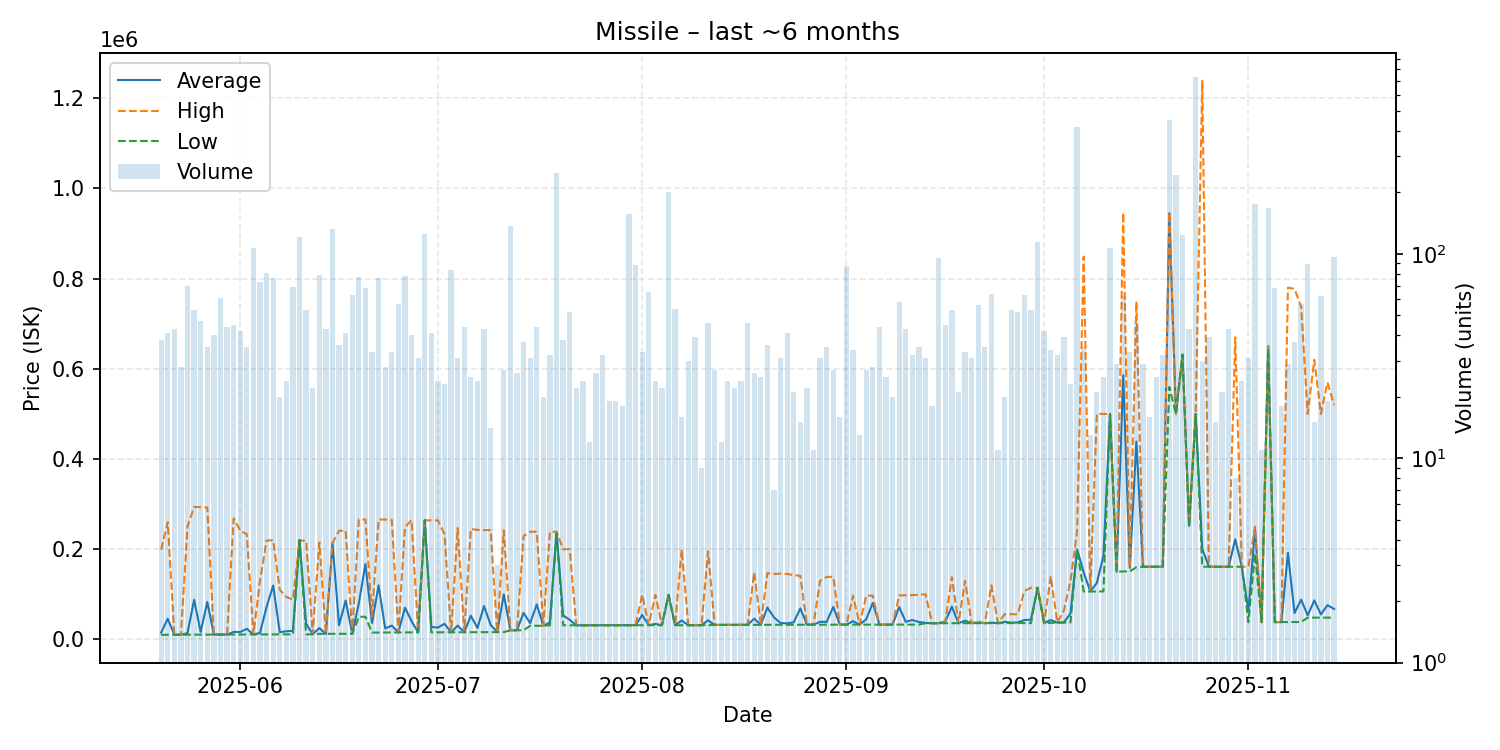

The table this chart was drawn from, first rows:
date, average, highest, lowest, order_count, volume
2025-05-20, 14949, 198900, 9921, 23, 38
2025-05-21, 45624, 259850, 10200, 17, 41
2025-05-22, 10240, 10260, 10230, 17, 43
2025-05-23, 10289, 10290, 10270, 12, 28
2025-05-24, 13783, 250000, 10340, 22, 70
2025-05-25, 87561, 294000, 10450, 24, 53
2025-05-26, 16487, 292900, 10470, 19, 47
2025-05-27, 83037, 292500, 10545, 17, 35
2025-05-28, 10592, 10600, 10570, 15, 40
2025-05-29, 10602, 10610, 10600, 16, 61
2025-05-30, 10637, 10640, 10620, 16, 44
2025-05-31, 16431, 268200, 10720, 16, 45
2025-06-01, 16220, 241000, 10740, 21, 42
2025-06-02, 23481, 233000, 10780, 18, 35
2025-06-03, 10840, 10840, 10840, 23, 107
2025-06-04, 14156, 130000, 10880, 22, 73
2025-06-05, 71969, 219000, 10940, 28, 81
2025-06-06, 119244, 220000, 10960, 18, 76
2025-06-07, 15922, 110000, 10970, 8, 20
2025-06-08, 17893, 93975, 10980, 18, 24
2025-06-09, 18848, 87900, 11100, 25, 69
2025-06-10, 220000, 220000, 220000, 32, 121
2025-06-11, 34583, 217900, 11180, 16, 53
2025-06-12, 11380, 12030, 11190, 12, 22
2025-06-13, 24990, 214800, 12190, 18, 79
2025-06-14, 12175, 12180, 12170, 16, 43
2025-06-15, 213600, 213600, 12230, 27, 132
2025-06-16, 31279, 240800, 12230, 19, 36
2025-06-17, 86091, 240900, 12240, 19, 41
2025-06-18, 12296, 12310, 12290, 8, 63
2025-06-19, 79962, 265700, 50000, 14, 77
2025-06-20, 166980, 265700, 50000, 19, 68
2025-06-21, 36410, 50000, 15050, 15, 33
2025-06-22, 119747, 265700, 15140, 26, 76
2025-06-23, 24150, 265700, 15200, 18, 28
2025-06-24, 30448, 264850, 15320, 11, 33
2025-06-25, 15402, 15430, 15400, 11, 57
2025-06-26, 70325, 248900, 15440, 24, 78
2025-06-27, 40373, 264400, 15480, 15, 40
2025-06-28, 15517, 15520, 15510, 14, 31
2025-06-29, 264200, 264200, 264200, 21, 125
2025-06-30, 27676, 264000, 15560, 21, 41
2025-07-01, 25927, 263800, 15580, 14, 24
2025-07-02, 34530, 233500, 15580, 13, 23
2025-07-03, 15580, 15590, 15580, 11, 83
2025-07-04, 30519, 247000, 15590, 15, 31
2025-07-05, 15662, 15675, 15630, 16, 44
2025-07-06, 52438, 244800, 15800, 13, 25
2025-07-07, 25326, 242700, 15870, 12, 24
2025-07-08, 73815, 242300, 15940, 17, 43
2025-07-09, 32147, 242100, 16000, 10, 14
2025-07-10, 16027, 16040, 16020, 3, 3
2025-07-11, 99633, 241700, 16060, 11, 27
2025-07-12, 20030, 20030, 20030, 10, 137
2025-07-13, 20151, 20160, 20150, 12, 26
2025-07-14, 58888, 229100, 20170, 22, 37
2025-07-15, 35969, 238700, 30210, 16, 31
2025-07-16, 77492, 238600, 30110, 19, 44
2025-07-17, 30050, 30060, 30050, 10, 20
2025-07-18, 37460, 238500, 31110, 18, 32
... 119 more rows
